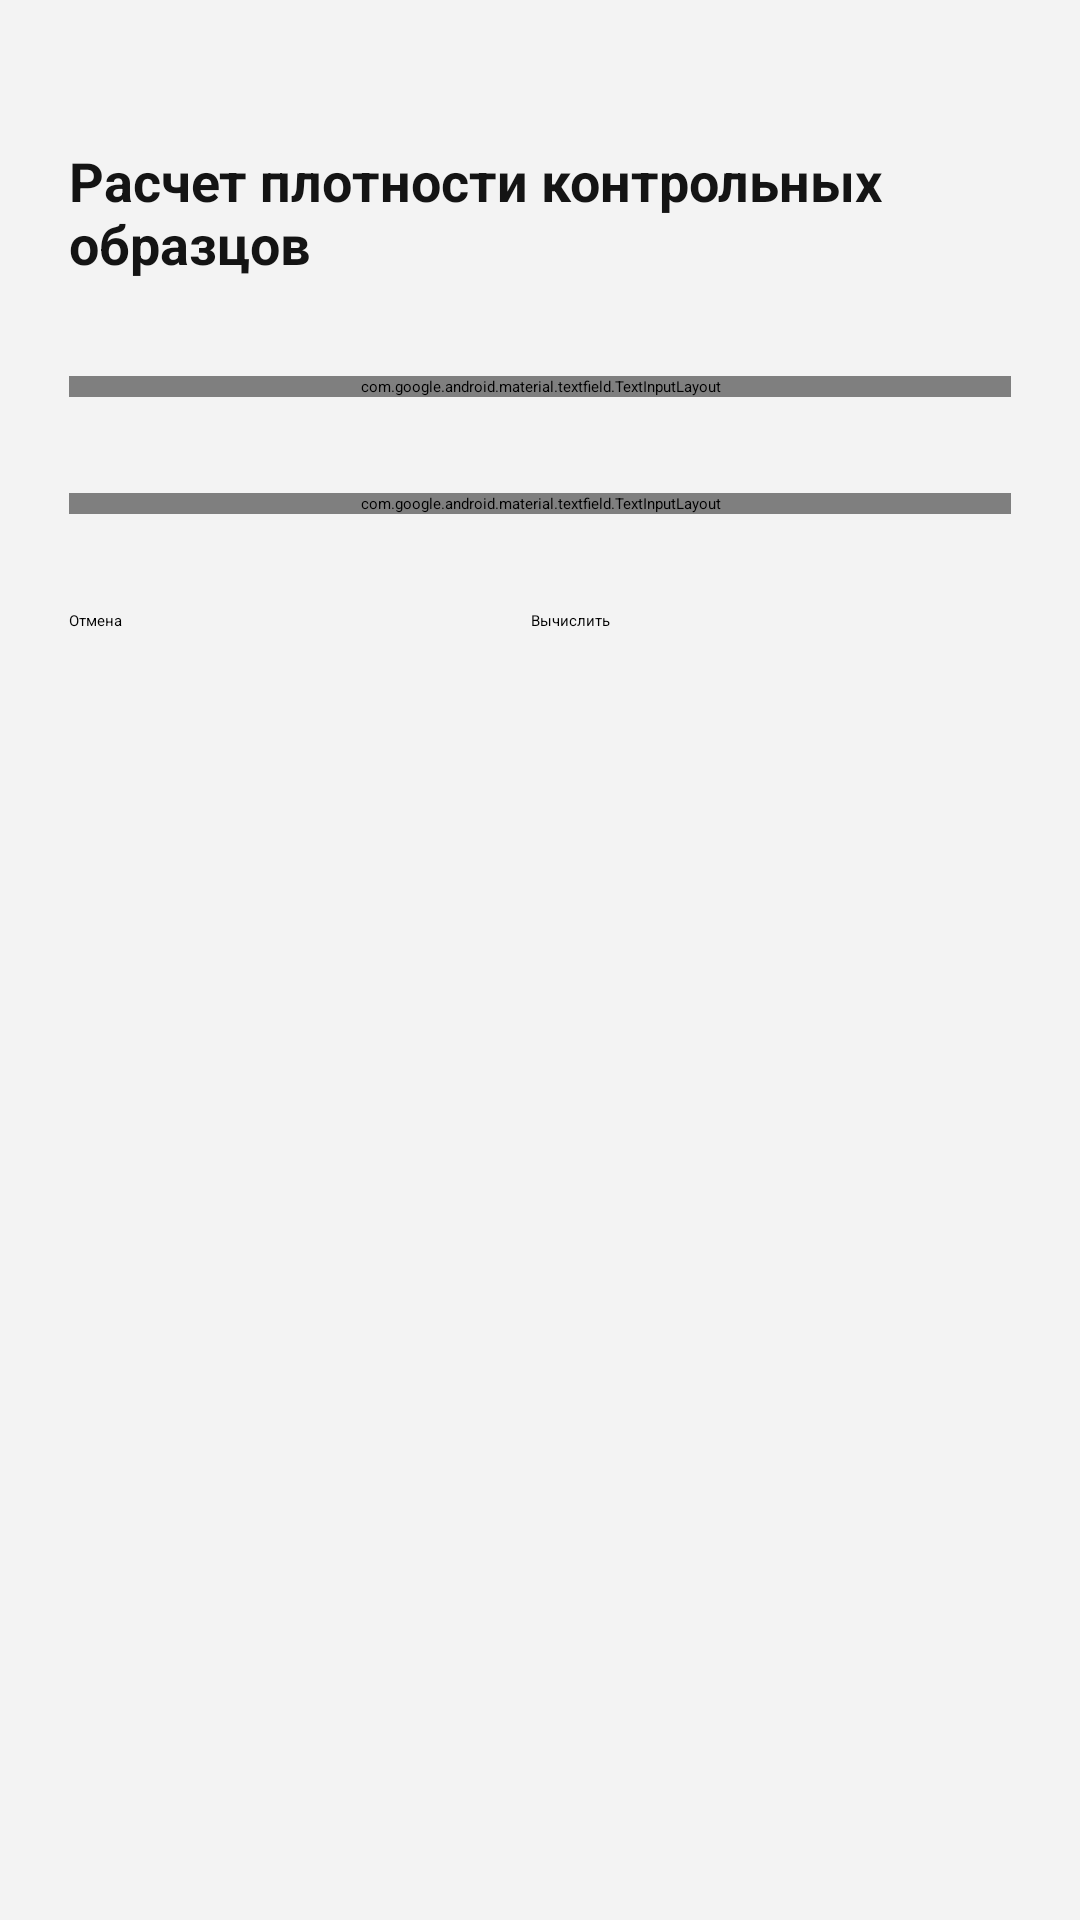

Produce the Android XML layout that renders to this screen, including the resource entries it uses.
<!-- AndroidManifest.xml: application theme Theme.App.Starting -->
<!-- res/layout/fragment_density.xml -->
<?xml version="1.0" encoding="utf-8"?>
<androidx.constraintlayout.widget.ConstraintLayout xmlns:android="http://schemas.android.com/apk/res/android"
    xmlns:app="http://schemas.android.com/apk/res-auto"
    xmlns:tools="http://schemas.android.com/tools"
    android:id="@+id/densityLayout"
    android:layout_width="match_parent"
    android:layout_height="match_parent"
    android:background="#F3F3F3"
    tools:context=".fragments.calc_density.DensityFragment">


    <TextView
        android:id="@+id/titleDensityView"
        android:layout_width="0dp"
        android:layout_height="wrap_content"
        android:layout_marginStart="23dp"
        android:layout_marginLeft="23dp"
        android:layout_marginTop="48dp"
        android:layout_marginEnd="23dp"
        android:layout_marginRight="23dp"
        android:background="#F3F3F3"
        android:inputType="none"
        android:text="@string/tv_density"
        android:textColor="@color/black"
        android:textSize="18sp"
        android:textStyle="bold"
        app:layout_constraintEnd_toEndOf="parent"
        app:layout_constraintStart_toStartOf="parent"
        app:layout_constraintTop_toTopOf="parent"
        tools:ignore="TextViewEdits,TouchTargetSizeCheck" />

    <com.google.android.material.textfield.TextInputLayout
        android:id="@+id/textInputLayout3"
        style="@style/Widget.MaterialComponents.TextInputLayout.OutlinedBox"
        android:layout_width="0dp"
        android:layout_height="wrap_content"
        android:layout_marginTop="32dp"
        android:gravity="center"
        app:layout_constraintEnd_toEndOf="@+id/titleDensityView"
        app:layout_constraintStart_toStartOf="@+id/titleDensityView"
        app:layout_constraintTop_toBottomOf="@+id/titleDensityView">

        <com.google.android.material.textfield.TextInputEditText
            android:id="@+id/ed_density_first"
            android:layout_width="match_parent"
            android:layout_height="wrap_content"
            android:hint="@string/edt_density_first"
            android:inputType="numberDecimal" />
    </com.google.android.material.textfield.TextInputLayout>

    <com.google.android.material.textfield.TextInputLayout
        android:id="@+id/textInputLayout4"
        style="@style/Widget.MaterialComponents.TextInputLayout.OutlinedBox"
        android:layout_width="0dp"
        android:layout_height="wrap_content"
        android:layout_marginTop="32dp"
        android:gravity="center"
        app:layout_constraintEnd_toEndOf="@+id/titleDensityView"
        app:layout_constraintStart_toStartOf="@+id/titleDensityView"
        app:layout_constraintTop_toBottomOf="@+id/textInputLayout3">

        <com.google.android.material.textfield.TextInputEditText
            android:id="@+id/ed_density_second"
            android:layout_width="match_parent"
            android:layout_height="wrap_content"
            android:hint="@string/edt_density_second"
            android:inputType="numberDecimal" />
    </com.google.android.material.textfield.TextInputLayout>

    <TextView
        android:id="@+id/tv_result_density"
        android:layout_width="0dp"
        android:layout_height="wrap_content"
        android:layout_marginTop="32dp"
        android:inputType="none"
        android:textColor="@color/black"
        android:textSize="18sp"
        android:textStyle="bold"
        android:visibility="gone"
        app:layout_constraintEnd_toEndOf="@+id/textInputLayout4"
        app:layout_constraintStart_toStartOf="@+id/textInputLayout4"
        app:layout_constraintTop_toBottomOf="@+id/textInputLayout4" />


    <Button
        android:id="@+id/btn_density_cancel"
        style="?attr/materialButtonOutlinedStyle"
        android:layout_width="160dp"
        android:layout_height="wrap_content"
        android:layout_marginTop="32dp"
        android:text="@string/btn_cancel"
        app:layout_constraintStart_toStartOf="@+id/textInputLayout4"
        app:layout_constraintTop_toBottomOf="@+id/tv_result_density" />

    <Button
        android:id="@+id/btn_density_calc"
        android:layout_width="160dp"
        android:layout_height="wrap_content"
        android:layout_marginTop="32dp"
        android:text="@string/btn_calc"
        app:layout_constraintEnd_toEndOf="@+id/textInputLayout4"
        app:layout_constraintTop_toBottomOf="@+id/tv_result_density" />


</androidx.constraintlayout.widget.ConstraintLayout>
<!-- resources referenced by this layout -->
<resources>
  <color name="black">#141414</color>
  <string name="btn_calc">Вычислить</string>
  <string name="btn_cancel">Отмена</string>
  <string name="edt_density_first">Масса(кг) 1:</string>
  <string name="edt_density_second">Масса(кг) 2:</string>
  <string name="tv_density">Расчет плотности контрольных образцов</string>
  <style name="Theme.App.Starting" parent="Theme.SplashScreen">
          <item name="windowSplashScreenBackground">@color/grey_500</item>
          <item name="windowSplashScreenAnimatedIcon">@drawable/ic_main_background</item>
          <item name="windowSplashScreenAnimationDuration">200</item>
          <item name="postSplashScreenTheme">@style/Theme.Calculator</item>
      </style>
  <color name="grey_500">#484D6D</color>
  <!-- drawable ic_main_background (drawable) -->
  <vector xmlns:android="http://schemas.android.com/apk/res/android"
      android:width="360dp"
      android:height="640dp"
      android:viewportWidth="360"
      android:viewportHeight="640">
    <path
        android:pathData="M0,0h360v640h-360z"
        android:fillColor="#484D6D"/>
  </vector>
  <style name="Theme.Calculator" parent="Theme.MaterialComponents.DayNight.DarkActionBar">
          
          <item name="colorPrimary">@color/grey_500</item>
          <item name="colorPrimaryVariant">@color/grey_500</item>
          <item name="colorOnPrimary">@color/white</item>
          
          <item name="colorSecondary">@color/teal_200</item>
          <item name="colorSecondaryVariant">@color/teal_700</item>
          <item name="colorOnSecondary">@color/black</item>
          
          <item name="android:statusBarColor" tools:targetApi="l">?attr/colorPrimaryVariant</item>
          
      </style>
  <color name="white">#FFFFFF</color>
  <color name="teal_200">#484D6D</color>
  <color name="teal_700">#484D6D</color>
</resources>
